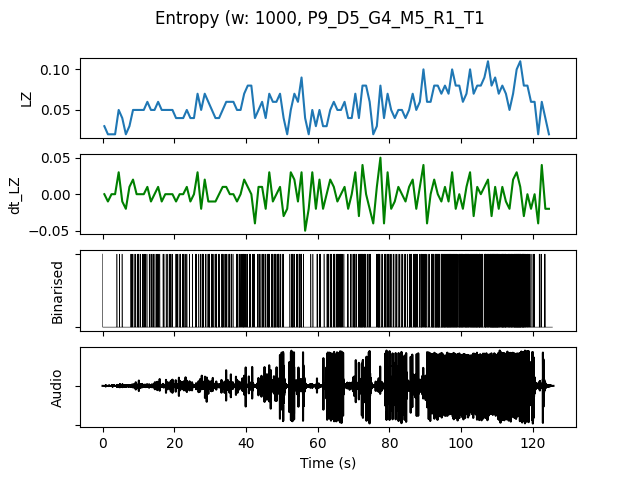

The data file committed next to this chart (first rows):
, t0, LZ, dt_LZ, IOI, nCounts
0.0, 0.0, 0.0299, 0.0, 1.0, 1
1.0, 1.0, 0.01993, -0.009966, 0.0, 0
2.0, 2.0, 0.01993, 0.0, 0.0, 0
3.0, 3.0, 0.01993, 0.0, 0.0, 0
4.0, 4.0, 0.04983, 0.0299, 0.5, 2
5.0, 5.0, 0.03986, -0.009966, 1.0, 1
6.0, 6.0, 0.01993, -0.01993, 0.0, 0
7.0, 7.0, 0.0299, 0.009966, 1.0, 1
8.0, 8.0, 0.04983, 0.01993, 0.3333, 3
9.0, 9.0, 0.04983, 0.0, 0.3333, 3
10.0, 10.0, 0.04983, 0.0, 0.5, 2
11.0, 11.0, 0.04983, 0.0, 0.3333, 3
12.0, 12.0, 0.05979, 0.009966, 0.5, 2
13.0, 13.0, 0.04983, -0.009966, 0.3333, 3
14.0, 14.0, 0.04983, 0.0, 0.5, 2
15.0, 15.0, 0.05979, 0.009966, 0.3333, 3
16.0, 16.0, 0.04983, -0.009966, 0.5, 2
17.0, 17.0, 0.04983, 0.0, 0.5, 2
18.0, 18.0, 0.04983, 0.0, 0.3333, 3
19.0, 19.0, 0.04983, 0.0, 0.5, 2
20.0, 20.0, 0.03986, -0.009966, 0.3333, 3
21.0, 21.0, 0.03986, 0.0, 0.3333, 3
22.0, 22.0, 0.03986, 0.0, 0.3333, 3
23.0, 23.0, 0.04983, 0.009966, 0.5, 2
24.0, 24.0, 0.03986, -0.009966, 1.0, 1
25.0, 25.0, 0.03986, 0.0, 1.0, 1
26.0, 26.0, 0.06976, 0.0299, 0.3333, 3
27.0, 27.0, 0.04983, -0.01993, 0.3333, 3
28.0, 28.0, 0.06976, 0.01993, 0.3333, 3
29.0, 29.0, 0.05979, -0.009966, 0.25, 4
30.0, 30.0, 0.04983, -0.009966, 0.25, 4
31.0, 31.0, 0.03986, -0.009966, 0.25, 4
32.0, 32.0, 0.03986, 0.0, 0.5, 2
33.0, 33.0, 0.04983, 0.009966, 0.25, 4
34.0, 34.0, 0.05979, 0.009966, 0.3333, 3
35.0, 35.0, 0.05979, 0.0, 0.25, 4
36.0, 36.0, 0.05979, 0.0, 0.5, 2
37.0, 37.0, 0.04983, -0.009966, 0.25, 4
38.0, 38.0, 0.04983, 0.0, 0.3333, 3
39.0, 39.0, 0.06976, 0.01993, 0.25, 4
40.0, 40.0, 0.07973, 0.009966, 0.3333, 3
41.0, 41.0, 0.07973, 0.0, 0.25, 4
42.0, 42.0, 0.03986, -0.03986, 0.5, 2
43.0, 43.0, 0.04983, 0.009966, 0.3333, 3
44.0, 44.0, 0.05979, 0.009966, 0.25, 4
45.0, 45.0, 0.03986, -0.01993, 0.5, 2
46.0, 46.0, 0.06976, 0.0299, 0.25, 4
47.0, 47.0, 0.05979, -0.009966, 0.25, 4
48.0, 48.0, 0.05979, 0.0, 0.25, 4
49.0, 49.0, 0.06976, 0.009966, 0.25, 4
50.0, 50.0, 0.03986, -0.0299, 0.5, 2
51.0, 51.0, 0.01993, -0.01993, 0.0, 0
52.0, 52.0, 0.04983, 0.0299, 0.3333, 3
53.0, 53.0, 0.06976, 0.01993, 0.3333, 3
54.0, 54.0, 0.05979, -0.009966, 0.3333, 3
55.0, 55.0, 0.08969, 0.0299, 0.2, 5
56.0, 56.0, 0.03986, -0.04983, 1.0, 1
57.0, 57.0, 0.01993, -0.01993, 0.0, 0
58.0, 58.0, 0.04983, 0.0299, 0.5, 2
59.0, 59.0, 0.0299, -0.01993, 1.0, 1
... 65 more rows
